Run: headless pygame with SDL's dummy video driver; simulated clock (each Clock.tick advances the game by its frame time, no real sleeping); random seed 0; keys injected as events and as key.get_pressed() state; mouse plan: one left click at the window centre at the start of phase 2, then a move to the lower-right quarter at the start of phase 3.
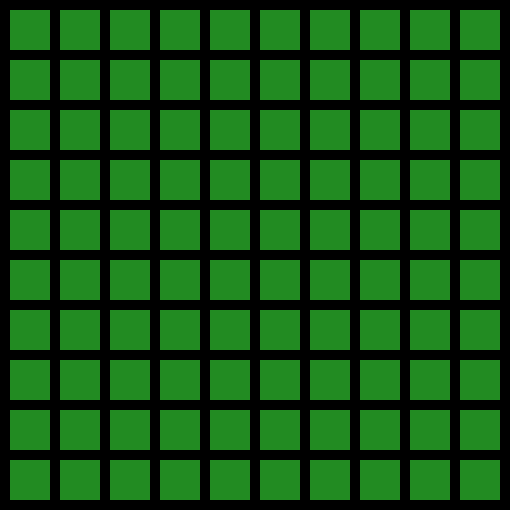
Frame 1 of 4 · flips 1–60 · no input
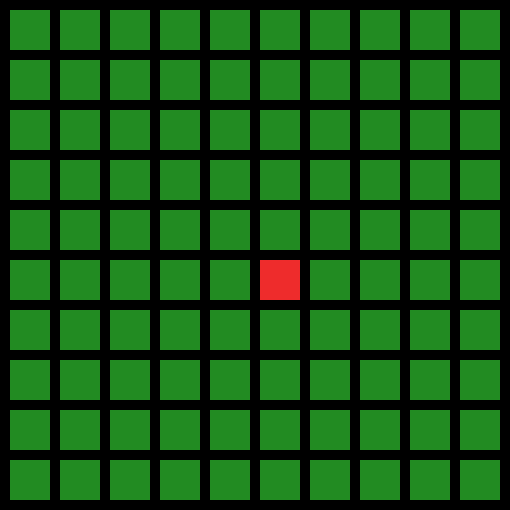
Frame 2 of 4 · flips 61–180 · clicked the window centre · tapped SPACE, RETURN · held RIGHT (→), D
Frame 3 of 4 · flips 181–300 · moved the mouse to the lower-right quarter · held DOWN (↓), S · screen unchanged from frame 2, image omitted
Frame 4 of 4 · flips 301–420 · held LEFT (←), A, UP (↑), W · screen unchanged from frame 3, image omitted

The pygame program that drew these frames:


import pygame
from sys import exit


pygame.init()
display = pygame.display.set_mode((510,510))


green=(34, 139, 34, 255)
blue=(0, 0, 139, 255)
red=(238, 44, 44, 255)

FPS=60
clock=pygame.time.Clock()

width=heigth=40
#длина отступа между квадратиками
margin=10



#вот аналогичная запись двумерного массива
#мы заполням массив 10 раз десятью нулями
# mas=[]
# for i in range(10):
#     mas.append([0]*10)


#это двумерный массив
#мы заполням массив 10 раз десятью нулями
mas=[[0]*10 for i in range(10)]




while True:
    #Ждем события (действия пользователя)
    for event in pygame.event.get():
        #если нажали на крестик то закрываем окно
        if event.type==pygame.QUIT:
            pygame.quit()
            exit()
        elif event.type==pygame.MOUSEBUTTONDOWN:
            #когда кто нажимает на кнопку мыши, в эти переменные записываются координаты по x и y мыши
            x_mouse,y_mouse=pygame.mouse.get_pos()
            print(f"x={x_mouse} y={y_mouse}")
            column=x_mouse//(margin+width)
            row = y_mouse//(margin+heigth)
            # mas[row][column]=1

            if mas[row][column]==0:
                mas[row][column]=1
            else:
                mas[row][column]=0

#эта операция проходится по ряду и по колонке
#высчитывает координаты по x и y и рисует квадратики

    for row in range(10):
        for col in range(10):

            if mas[row][col]==1:
                color=red
            else:
                color=green

            #считаем х вместе с отступами
            x=col*width+(col+1)*margin
            #1*40+1+1*10
            #считаем положение у вместе с отступами
            y=row*heigth+(row+1)*margin
            pygame.draw.rect(display,color,(x,y,width,heigth))

    pygame.display.update()
    clock.tick(FPS)
